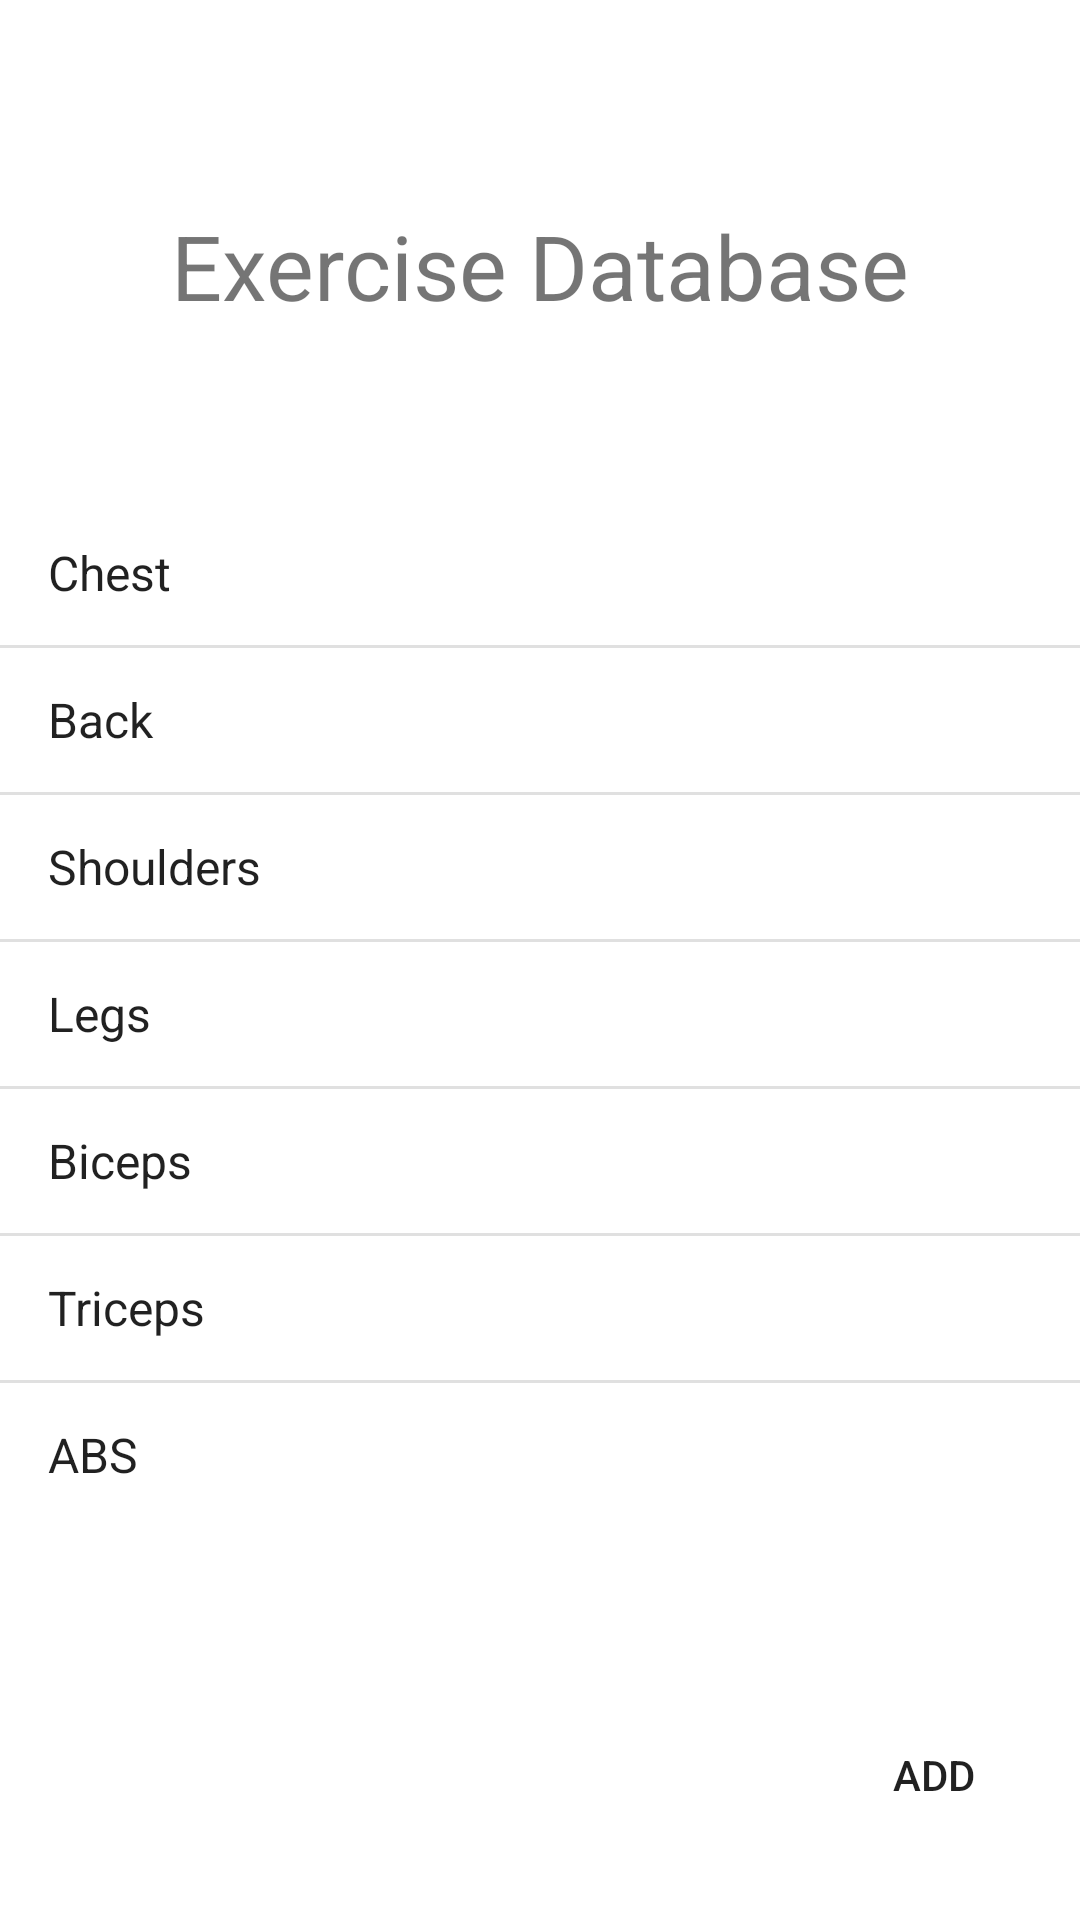

Reconstruct the res/layout file that produces this screen, plus the resources it refers to.
<!-- AndroidManifest.xml: application theme Theme.Fitness -->
<!-- res/layout/activity_base.xml -->
<?xml version="1.0" encoding="utf-8"?>
<androidx.constraintlayout.widget.ConstraintLayout xmlns:android="http://schemas.android.com/apk/res/android"
    xmlns:app="http://schemas.android.com/apk/res-auto"
    xmlns:tools="http://schemas.android.com/tools"
    android:layout_width="match_parent"
    android:layout_height="match_parent"
    tools:context=".BaseActivity">


    <TextView
        android:id="@+id/ExDataBase"
        android:layout_width="match_parent"
        android:layout_height="wrap_content"
        android:layout_centerHorizontal="true"
        android:gravity="center"
        android:textSize="30sp"
        android:paddingTop="10dp"
        android:text="@string/base"
        app:layout_constraintBottom_toTopOf="@+id/listView1"
        app:layout_constraintEnd_toEndOf="parent"
        app:layout_constraintHorizontal_bias="1.0"
        app:layout_constraintStart_toStartOf="parent"
        app:layout_constraintTop_toTopOf="parent" />

    <Button
        android:id="@+id/fbAddEx"
        android:layout_width="65dp"
        android:layout_height="65dp"
        android:layout_alignParentEnd="true"
        android:layout_alignParentBottom="true"
        android:layout_marginEnd="16dp"
        android:layout_marginBottom="16dp"
        android:background="@drawable/custom_button"
        android:gravity="center"
        android:onClick="launchDodaj"
        android:text="@string/add"
        app:layout_constraintBottom_toBottomOf="parent"
        app:layout_constraintEnd_toEndOf="parent" />

    <ListView
        android:id="@+id/listView1"
        android:layout_width="match_parent"
        android:layout_height="wrap_content"
        android:layout_below="@id/ExDataBase"
        android:layout_alignParentStart="true"
        android:layout_alignParentTop="true"
        android:layout_marginTop="36dp"
        android:entries="@array/sections"
        app:layout_constraintBottom_toBottomOf="parent"
        app:layout_constraintEnd_toEndOf="parent"
        app:layout_constraintStart_toStartOf="parent"
        app:layout_constraintTop_toTopOf="parent" />


    

</androidx.constraintlayout.widget.ConstraintLayout>
<!-- resources referenced by this layout -->
<resources>
  <string-array name="sections">
          <item>Chest</item>
          <item>Back</item>
          <item>Shoulders</item>
          <item>Legs</item>
          <item>Biceps</item>
          <item>Triceps</item>
          <item>ABS</item>
      </string-array>
  <!-- drawable custom_button (drawable) -->
  <?xml version="1.0" encoding="utf-8"?>
  <shape xmlns:android="http://schemas.android.com/apk/res/android" android:shape="rectangle">
      <corners android:radius="1000dp" />
  </shape>
  <string name="add">Add</string>
  <string name="base">Exercise Database</string>
  <style name="Theme.Fitness" parent="Theme.MaterialComponents.Light.NoActionBar">
      
      <item name="colorPrimary">@color/gray</item>
      <item name="colorPrimaryVariant">@color/purple_500</item>
      <item name="colorOnPrimary">@color/white</item>
      
      <item name="colorSecondary">@color/teal_200</item>
      <item name="colorSecondaryVariant">@color/white</item>
      <item name="colorOnSecondary">@color/white</item>
      
      <item name="android:statusBarColor" tools:targetApi="l">?attr/colorPrimary</item>
      
      <item name="android:navigationBarColor">?attr/colorPrimary</item>
    </style>
  <color name="gray">#333D52</color>
  <color name="purple_500">#FF6200EE</color>
  <color name="white">#FFFFFFFF</color>
  <color name="teal_200">#FF03DAC5</color>
</resources>
